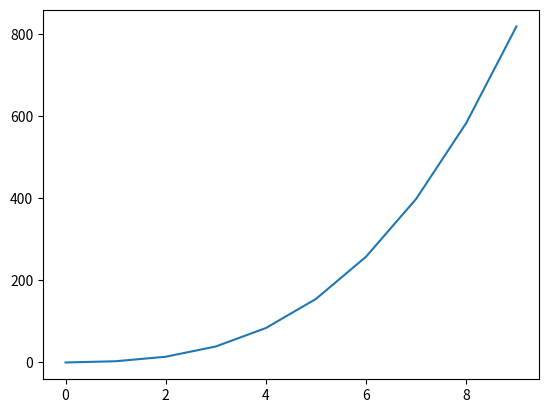

Recreate this plot in Python.
#laboratorium 1
import matplotlib.pyplot as plt

tab=[]
for x in range(0,10,1):
    f= x**3 + x**2 + x
    tab.append(f)
print(tab)

plt.plot(tab)
plt.show()
